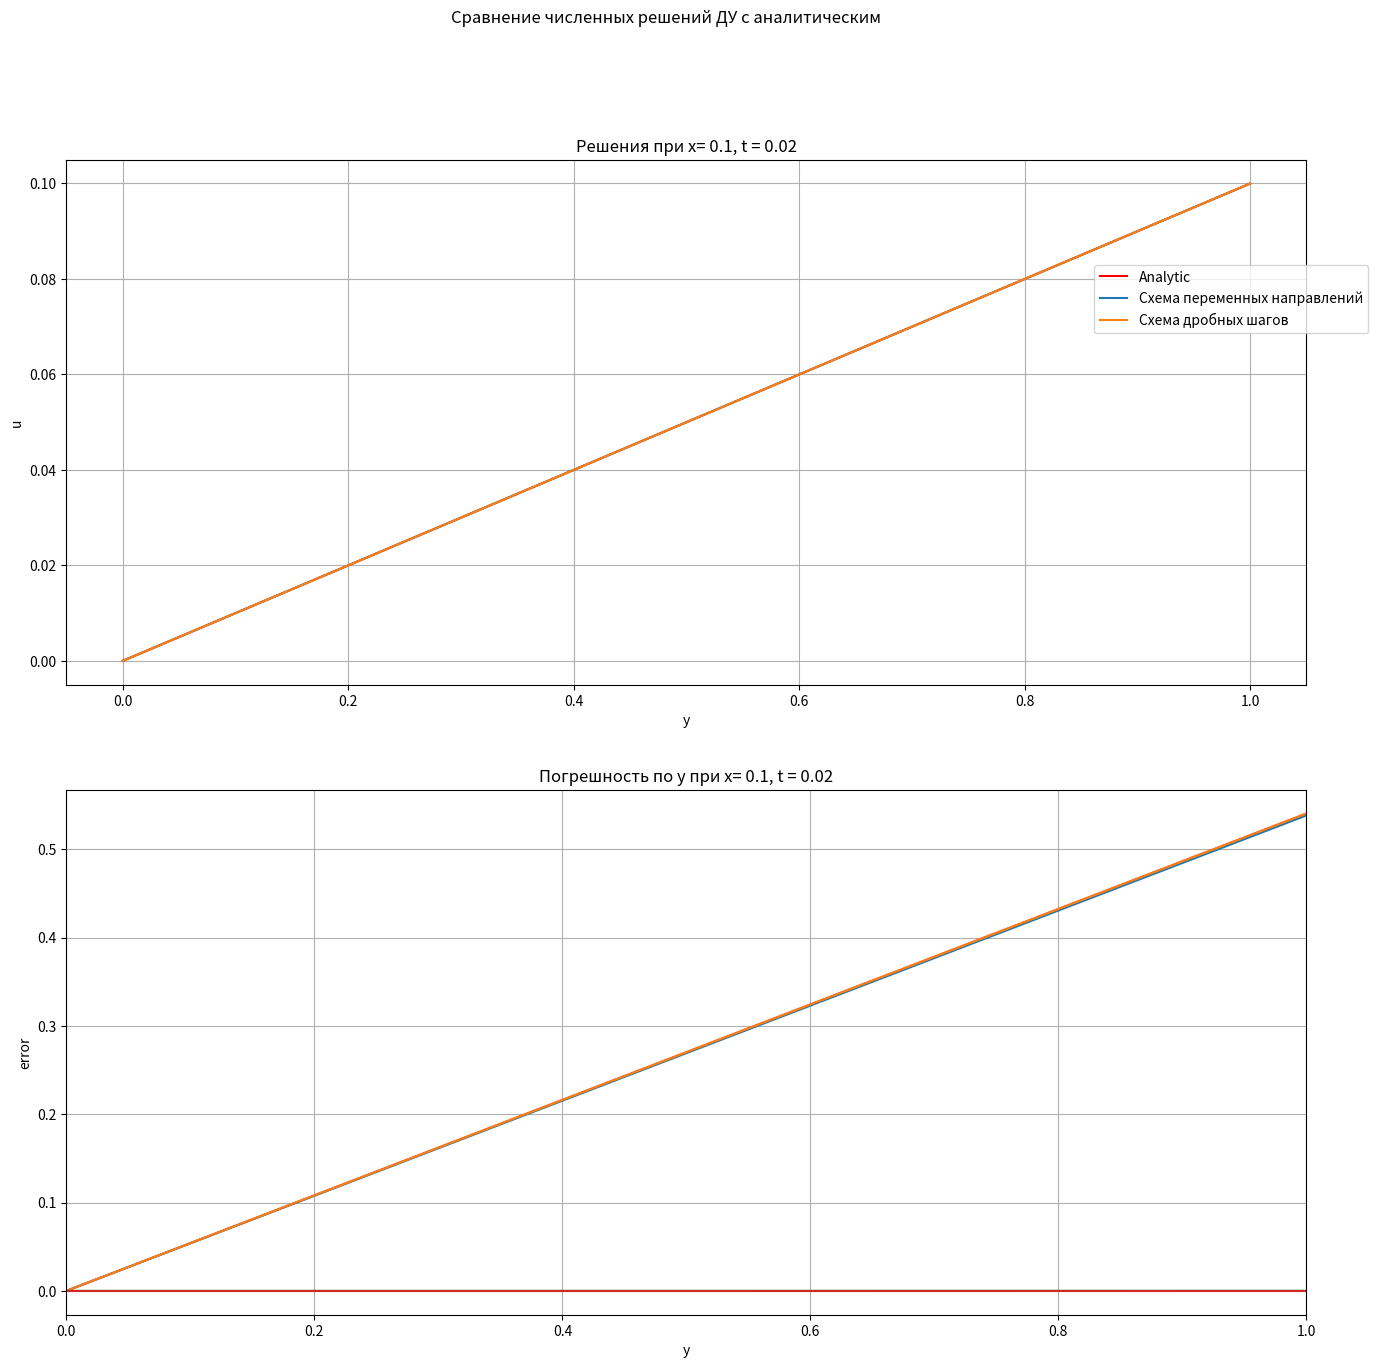

Write the Python code that produced this figure.
import numpy as np
from matplotlib import pyplot as plt

T = 1  # верхняя граница времени
K = 100  # количество отрезков t
tau = T / K  # шаг по времени
Nx = 10  # количество отрезков x
Ny = 10  # количество отрезков y
lx = 1  # правая граница координат x
ly = 1  # правая граница координат y
hx = lx / Nx  # шаг сетки по x
hy = ly / Ny  # шаг сетки по y


def f(x, y, t):
    return -x * y * np.sin(t)


# аналитическое решение
def analytic_solution(x, y, t):
    return x * y * np.cos(t)


# условия
def phi1(y, t):
    return 0


def phi2(y, t):
    return 0


def phi3(x, t):
    return 0


def phi4(x, t):
    return 0


def psi(x, y):
    return x * y


# схема переменных направлений
def alternative_directions_scheme():
    u = np.zeros((Nx + 1, Ny + 1, K + 1))
    u_1 = np.zeros((Nx + 1, Ny + 1))
    u_2 = np.zeros((Nx + 1, Ny + 1))

    ai = np.zeros(Nx + 1)
    bi = np.zeros(Nx + 1)
    ci = np.zeros(Nx + 1)
    di = np.zeros(Nx + 1)

    for i in range(Nx + 1):
        for j in range(Ny + 1):
            u[i, j, 0] = psi(i * hx, j * hy)

    for k in range(1, K + 1):
        u_prev = u[:, :, k - 1]
        t_step = tau * (k - 0.5)

        for j in range(Ny):
            bi[0] = hx
            bi[-1] = hx - 1
            ci[0] = 0
            ai[-1] = 1
            di[0] = phi1(j * hy, t_step) * hx
            di[-1] = phi2(j * hy, t_step) * hx
            for i in range(1, Nx):
                ai[i] = 1
                bi[i] = -2 * (hx ** 2) / tau - 2
                ci[i] = 1
                di[i] = -2 * (hx ** 2) * u_prev[i, j] / tau - (hx ** 2) * (
                            u_prev[i, j + 1] - 2 * u_prev[i, j] + u_prev[i, j - 1]) / (
                                hy ** 2) - (hx ** 2) * f(i * hx, j * hy, t_step)

            ta = thomas_algorithm(ai, bi, ci, di)
            for i in range(Nx + 1):
                u_1[i, j] = ta[i]
                u_1[i, 0] = phi3(i * hx, t_step)
                u_1[i, -1] = (phi4(i * hx, t_step) - u_1[i, -2] / hy) / (1 - 1 / hy)

        for j in range(Ny + 1):
            u_1[0, j] = phi1(j * hy, t_step)
            u_1[-1, j] = (phi2(j * hy, t_step) - u_1[-2, j] / hx) / (1 - 1 / hx)

        for i in range(Nx):
            bi[0] = hy
            bi[-1] = hy - 1
            ci[0] = 0
            ai[-1] = 1
            di[0] = phi3(i * hx, k * tau) * hy
            di[-1] = phi4(i * hx, k * tau) * hy

            for j in range(1, Ny):
                ai[j] = 1
                bi[j] = -2 * (hy ** 2) / tau - 2
                ci[j] = 1
                di[j] = -2 * (hy ** 2) * u_1[i, j] / tau - (hy ** 2) * (
                        u_1[i + 1, j] - 2 * u_1[i, j] + u_1[i - 1, j]) / (hx ** 2) - (hy ** 2) * f(i * hx, j * hy,
                                                                                                   k * tau)

            ta = thomas_algorithm(ai, bi, ci, di)
            for j in range(Ny + 1):
                u_2[i, j] = ta[j]
                u_2[0, j] = phi1(j * hy, k * tau)
                u_2[-1, j] = (phi2(j * hy, k * tau) - u_2[-2, j] / hx) / (1 - 1 / hx)

        for i in range(Nx + 1):
            u_2[i, 0] = phi3(i * hx, k * tau)
            u_2[i, -1] = (phi4(i * hx, k * tau) - u_2[i, -2] / hy) / (1 - 1 / hy)
            for j in range(Ny + 1):
                u[i, j, k] = u_2[i, j]

    return u


# схема дробных шагов
def fractional_steps_scheme():
    u = np.zeros((Nx + 1, Ny + 1, K + 1))
    u_1 = np.zeros((Nx + 1, Ny + 1))
    u_2 = np.zeros((Nx + 1, Ny + 1))

    ai = np.zeros(Nx + 1)
    bi = np.zeros(Nx + 1)
    ci = np.zeros(Nx + 1)
    di = np.zeros(Nx + 1)

    for i in range(Nx + 1):
        for j in range(Ny + 1):
            u[i, j, 0] = psi(i * hx, j * hy)

    for k in range(1, K + 1):
        u_prev = u[:, :, k - 1]
        t_step = tau * (k - 1)

        for j in range(Ny):
            bi[0] = hx
            bi[-1] = hx - 1
            ci[0] = 0
            ai[-1] = 1
            di[0] = phi1(j * hy, t_step) * hx
            di[-1] = phi2(j * hy, t_step) * hx
            for i in range(1, Nx):
                ai[i] = 1
                bi[i] = -(hx ** 2) / tau - 2
                ci[i] = 1
                di[i] = -(hx ** 2) * u_prev[i, j] / tau - (hx ** 2) * f(i * hx, j * hy, t_step) / 2

            ta = thomas_algorithm(ai, bi, ci, di)
            for i in range(Nx + 1):
                u_1[i, j] = ta[i]
                u_1[i, 0] = phi3(i * hx, t_step)
                u_1[i, -1] = (phi4(i * hx, t_step) - u_1[i, -2] / hy) / (1 - 1 / hy)

        for j in range(Ny + 1):
            u_1[0, j] = phi1(j * hy, t_step)
            u_1[-1, j] = (phi2(j * hy, t_step) - u_1[-2, j] / hx) / (1 - 1 / hx)

        for i in range(Nx):
            bi[0] = hy
            bi[-1] = hy - 1
            ci[0] = 0
            ai[-1] = 1
            di[0] = phi3(i * hx, k * tau) * hy
            di[-1] = phi4(i * hx, k * tau) * hy

            for j in range(1, Ny):
                ai[j] = 1
                bi[j] = -(hy ** 2) / tau - 2
                ci[j] = 1
                di[j] = -(hy ** 2) * u_1[i, j] / tau - (hy ** 2) * f(i * hx, j * hy, k * tau) / 2
            ta = thomas_algorithm(ai, bi, ci, di)
            for j in range(Ny + 1):
                u_2[i, j] = ta[j]
                u_2[0, j] = phi1(j * hy, k * tau)
                u_2[-1, j] = (phi2(j * hy, k * tau) - u_2[-2, j] / hx) / (1 - 1 / hx)

        for i in range(Nx + 1):
            u_2[i, 0] = phi3(i * hx, k * tau)
            u_2[i, -1] = (phi4(i * hx, k * tau) - u_2[i, -2] / hy) / (1 - 1 / hy)
            for j in range(Ny + 1):
                u[i, j, k] = u_2[i, j]

    return u


# вывод решения в виде графиков
def show_result(u1, u2):
    x = np.arange(0, lx + hx, hx)
    y = np.arange(0, ly + hy, hy)
    t = np.arange(0, T + tau, tau)
    x_i = 1
    t_i = 2
    fig, ax = plt.subplots(2)
    fig.suptitle('Сравнение численных решений ДУ с аналитическим')
    fig.set_figheight(15)
    fig.set_figwidth(16)

    for i in range(2):
        ax[i].plot(y, analytic_solution(x[x_i], y, t[t_i]), color='red', label='Analytic')
        ax[i].plot(y, u1[x_i, :, t_i], label='Схема переменных направлений')
        ax[i].plot(y, u2[x_i, :, t_i], label='Схема дробных шагов')
        ax[i].grid(True)
        ax[i].set_xlabel('y')
        ax[i].set_ylabel('u')
        ax[i].set_title(f'Решения при x= {x[x_i]}, t = {t[t_i]}')
        x_i = Nx
        t_i = K

    plt.legend(bbox_to_anchor=(1.05, 2), loc='upper right', borderaxespad=0)
    plt.show()

    # fig = plt.figure(num=1, figsize=(19, 12), clear=True)
    # ax = fig.add_subplot(1, 1, 1, projection='3d')
    # fig.suptitle('Аналитическое решение')
    # xgrid, ygrid = np.meshgrid(x_axis, y_axis)
    # ax.plot_surface(xgrid, ygrid, analytic_solution(xgrid, ygrid))
    # ax.set(xlabel='x', ylabel='y', zlabel='u')
    # fig.tight_layout()
    # plt.show()


# вывод изменения ошибки со временем
def show_inaccuracy(u1, u2):
    x = np.arange(0, lx + hx, hx)
    y = np.arange(0, ly + hy, hy)
    t = np.arange(0, T + tau, tau)
    x_i = 1
    t_i = 2
    plt.title(f'Погрешность по y при x= {x[x_i]}, t = {t[t_i]}')

    for i in range(2):
        inaccuracy = []
        if i == 0:
            u_tfix = u1[:, :, t_i]
        else:
            u_tfix = u2[:, :, t_i]

        for j in range(Ny + 1):
            a = analytic_solution(x, y[j], t[t_i]) - u_tfix[:, j]
            inaccuracy = np.append(inaccuracy, np.linalg.norm(a))
        plt.plot(y, inaccuracy)

    plt.xlabel('y')
    plt.ylabel('error')
    plt.xlim((0, ly))
    plt.grid(True)
    plt.show()


# метод прогонки
def thomas_algorithm(a, b, c, d):
    size = len(a)
    P = np.zeros(size)
    Q = np.zeros(size)
    P[0] = -c[0] / b[0]
    Q[0] = d[0] / b[0]

    for i in range(1, size):
        s = (b[i] + a[i] * P[i - 1])
        P[i] = -c[i] / s
        Q[i] = (d[i] - a[i] * Q[i - 1]) / s

    result = np.zeros(size)
    result[-1] = Q[-1]

    for i in range(size - 2, -1, -1):
        result[i] = P[i] * result[i + 1] + Q[i]

    return result


#
def main():
    u1 = alternative_directions_scheme()
    u2 = fractional_steps_scheme()

    show_result(u1, u2)

    show_inaccuracy(u1, u2)


if __name__ == '__main__':
    main()
